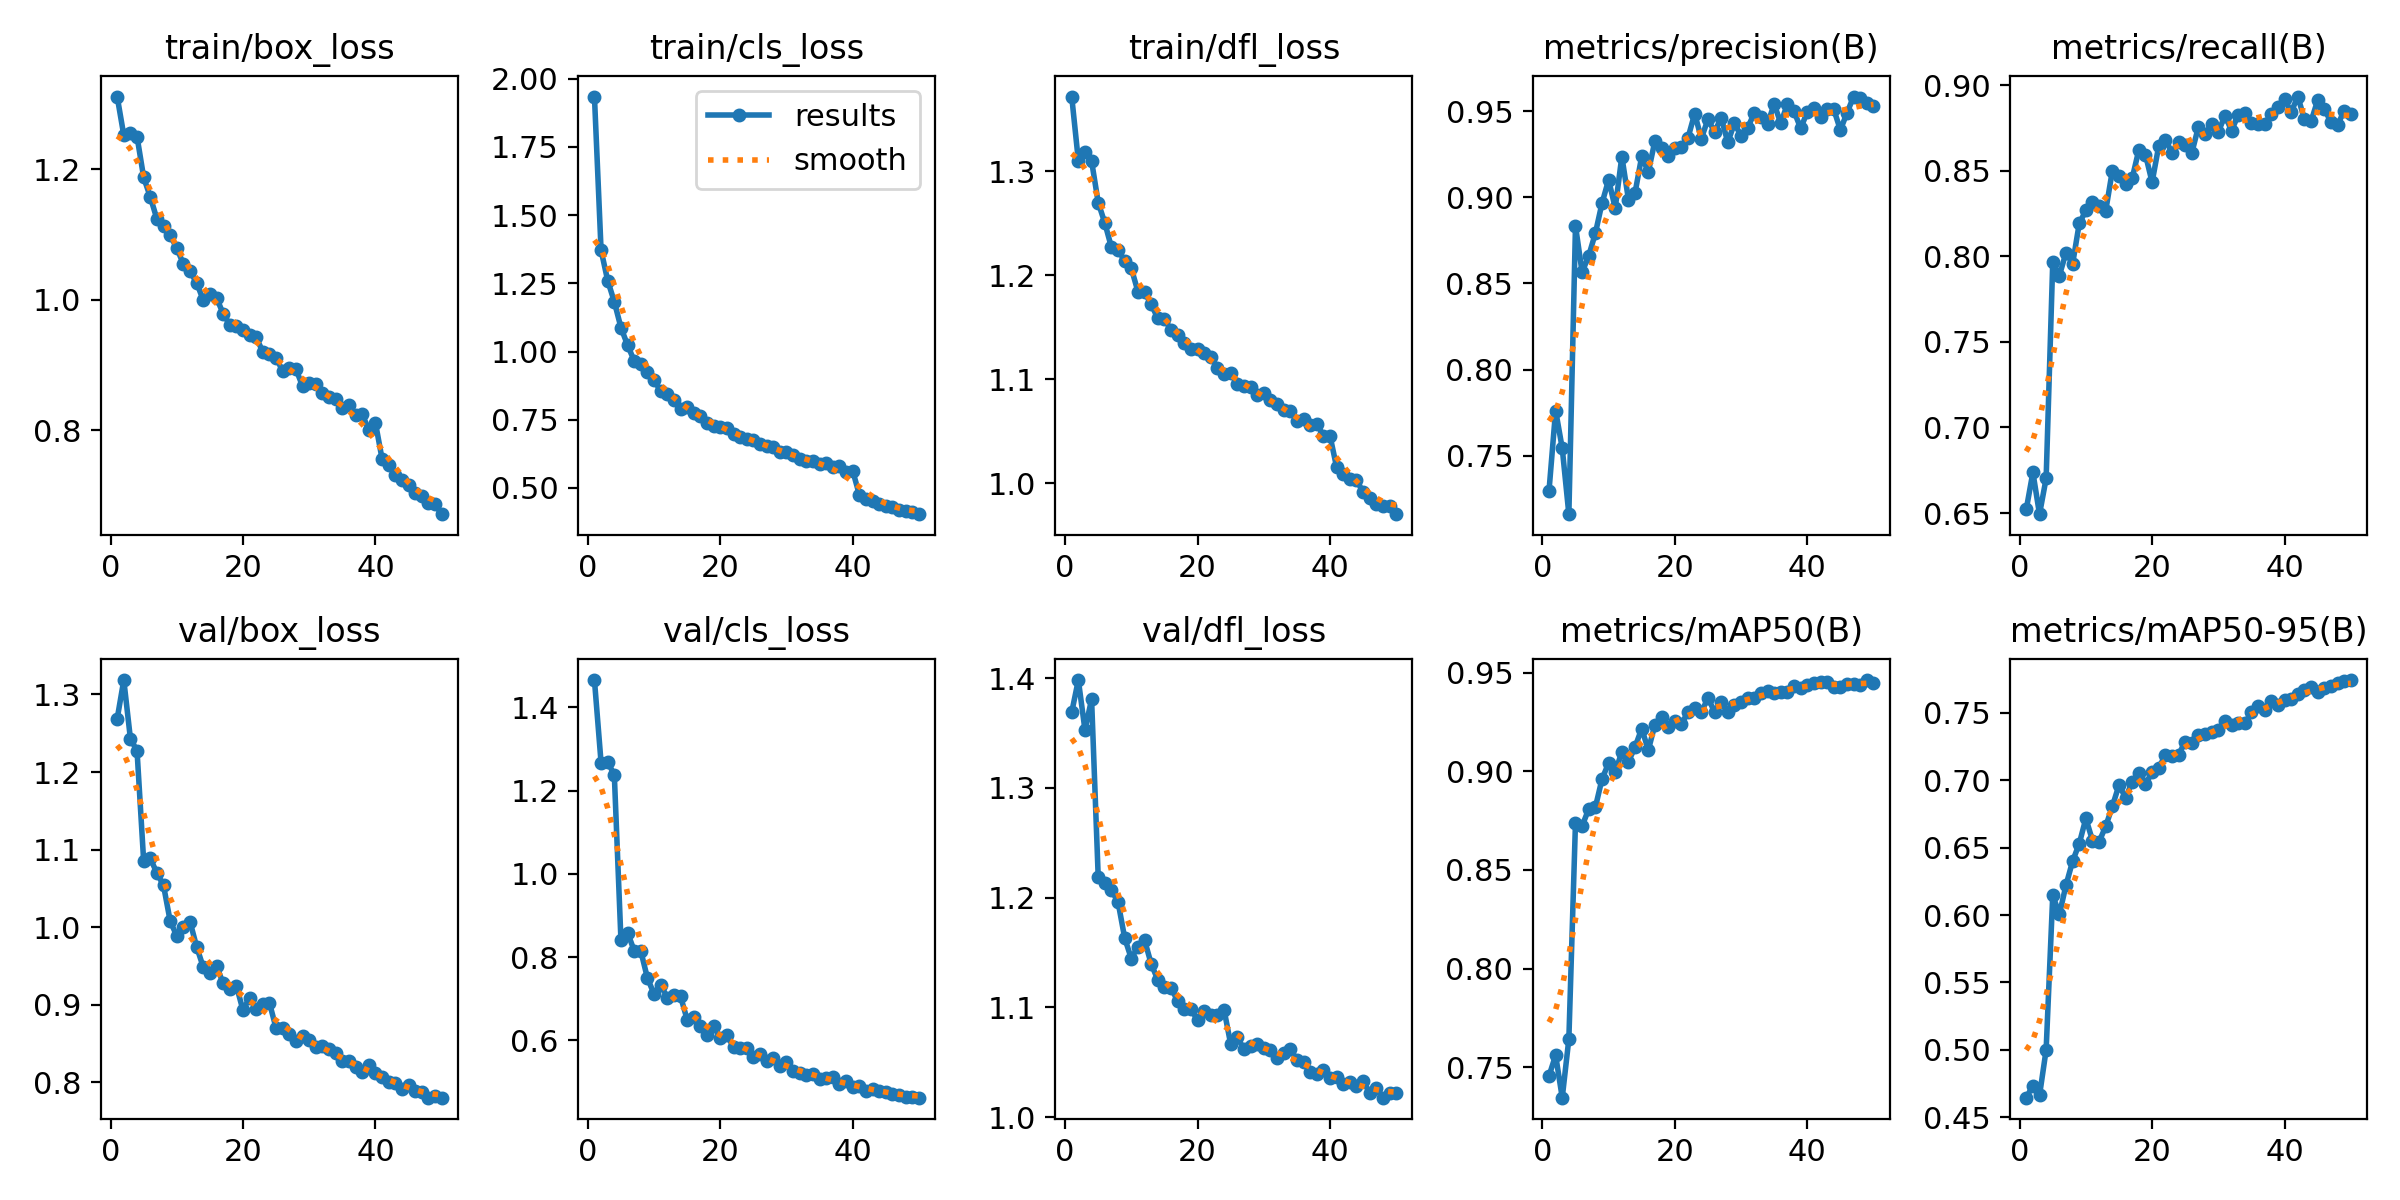

Values plotted in this chart, from the file beside it:
epoch, time, train/box_loss, train/cls_loss, train/dfl_loss, metrics/precision(B), metrics/recall(B), metrics/mAP50(B), metrics/mAP50-95(B), val/box_loss, val/cls_loss, val/dfl_loss, lr/pg0, lr/pg1, lr/pg2
1, 62.33, 1.312, 1.934, 1.372, 0.7297, 0.6522, 0.7455, 0.4644, 1.269, 1.466, 1.369, 0.0004743, 0.0004743, 0.0004743
2, 122.9, 1.252, 1.371, 1.31, 0.7763, 0.6738, 0.756, 0.4734, 1.319, 1.267, 1.398, 0.0009318, 0.0009318, 0.0009318
3, 184.7, 1.256, 1.26, 1.318, 0.7544, 0.6493, 0.7345, 0.4661, 1.243, 1.268, 1.353, 0.00137, 0.00137, 0.00137
4, 249.7, 1.25, 1.182, 1.31, 0.7162, 0.6702, 0.7643, 0.5, 1.227, 1.238, 1.381, 0.001344, 0.001344, 0.001344
5, 313.2, 1.188, 1.088, 1.27, 0.8834, 0.7968, 0.8741, 0.6148, 1.085, 0.8417, 1.219, 0.001316, 0.001316, 0.001316
6, 377.2, 1.158, 1.023, 1.25, 0.8565, 0.7888, 0.8723, 0.6005, 1.089, 0.8591, 1.213, 0.001288, 0.001288, 0.001288
7, 441.1, 1.124, 0.9663, 1.227, 0.8661, 0.8023, 0.8809, 0.6222, 1.07, 0.8154, 1.207, 0.001259, 0.001259, 0.001259
8, 505.2, 1.112, 0.9539, 1.224, 0.8791, 0.7956, 0.8817, 0.64, 1.054, 0.8148, 1.196, 0.001231, 0.001231, 0.001231
9, 569.2, 1.099, 0.924, 1.214, 0.8965, 0.8193, 0.8961, 0.653, 1.008, 0.7498, 1.163, 0.001203, 0.001203, 0.001203
10, 632.7, 1.079, 0.8943, 1.207, 0.9101, 0.8269, 0.9042, 0.6717, 0.9887, 0.7115, 1.144, 0.001174, 0.001174, 0.001174
11, 696.6, 1.055, 0.8558, 1.184, 0.8938, 0.8317, 0.8995, 0.6553, 1.001, 0.7337, 1.155, 0.001146, 0.001146, 0.001146
12, 761, 1.044, 0.8427, 1.184, 0.9236, 0.8293, 0.91, 0.6544, 1.007, 0.703, 1.161, 0.001118, 0.001118, 0.001118
13, 825.4, 1.026, 0.8231, 1.172, 0.8987, 0.8268, 0.905, 0.6659, 0.9748, 0.7086, 1.14, 0.001089, 0.001089, 0.001089
14, 889.9, 0.9994, 0.7891, 1.159, 0.9027, 0.8501, 0.9124, 0.6807, 0.9485, 0.7057, 1.125, 0.001061, 0.001061, 0.001061
15, 953.8, 1.008, 0.7963, 1.158, 0.9237, 0.8467, 0.9217, 0.6964, 0.941, 0.65, 1.119, 0.001033, 0.001033, 0.001033
16, 1018, 1.003, 0.7752, 1.147, 0.9147, 0.8423, 0.9108, 0.6871, 0.9503, 0.6563, 1.118, 0.001005, 0.001005, 0.001005
17, 1082, 0.9788, 0.7633, 1.143, 0.9327, 0.8458, 0.9238, 0.6988, 0.9276, 0.6346, 1.106, 0.0009763, 0.0009763, 0.0009763
18, 1146, 0.9618, 0.7381, 1.135, 0.9288, 0.8623, 0.9277, 0.7055, 0.9202, 0.6132, 1.099, 0.000948, 0.000948, 0.000948
19, 1211, 0.9604, 0.727, 1.129, 0.9242, 0.8595, 0.9223, 0.6972, 0.9246, 0.6348, 1.098, 0.0009197, 0.0009197, 0.0009197
20, 1274, 0.9539, 0.7244, 1.13, 0.9284, 0.8434, 0.9253, 0.7059, 0.8928, 0.6057, 1.088, 0.0008914, 0.0008914, 0.0008914
21, 1339, 0.9463, 0.7206, 1.125, 0.9292, 0.8645, 0.9238, 0.7093, 0.9093, 0.6129, 1.097, 0.0008631, 0.0008631, 0.0008631
22, 1403, 0.9425, 0.6986, 1.122, 0.9346, 0.8682, 0.9303, 0.7187, 0.8949, 0.5838, 1.093, 0.0008348, 0.0008348, 0.0008348
23, 1467, 0.9199, 0.6884, 1.111, 0.9485, 0.8607, 0.9324, 0.718, 0.9012, 0.5815, 1.093, 0.0008065, 0.0008065, 0.0008065
24, 1531, 0.9161, 0.6795, 1.105, 0.934, 0.8671, 0.93, 0.719, 0.9023, 0.5819, 1.098, 0.0007782, 0.0007782, 0.0007782
25, 1595, 0.9113, 0.675, 1.106, 0.9453, 0.8651, 0.9372, 0.7287, 0.8697, 0.5602, 1.067, 0.0007499, 0.0007499, 0.0007499
26, 1659, 0.8903, 0.6607, 1.096, 0.9379, 0.8605, 0.9303, 0.7281, 0.8697, 0.5668, 1.073, 0.0007216, 0.0007216, 0.0007216
27, 1723, 0.895, 0.6555, 1.094, 0.9461, 0.8759, 0.9351, 0.7339, 0.8623, 0.5503, 1.062, 0.0006934, 0.0006934, 0.0006934
28, 1787, 0.8937, 0.6501, 1.093, 0.9319, 0.8716, 0.93, 0.7341, 0.8535, 0.558, 1.065, 0.0006651, 0.0006651, 0.0006651
29, 1850, 0.8673, 0.6322, 1.085, 0.9429, 0.8773, 0.9339, 0.7361, 0.8595, 0.5395, 1.067, 0.0006368, 0.0006368, 0.0006368
30, 1914, 0.8723, 0.6315, 1.087, 0.9356, 0.8728, 0.9352, 0.7371, 0.8551, 0.5478, 1.063, 0.0006085, 0.0006085, 0.0006085
31, 1979, 0.8703, 0.6208, 1.08, 0.9403, 0.8823, 0.9372, 0.7439, 0.8449, 0.5257, 1.062, 0.0005802, 0.0005802, 0.0005802
32, 2043, 0.8573, 0.6065, 1.076, 0.9489, 0.8735, 0.937, 0.7411, 0.8468, 0.5225, 1.054, 0.0005519, 0.0005519, 0.0005519
33, 2106, 0.8503, 0.6007, 1.071, 0.9464, 0.8827, 0.9399, 0.7429, 0.8436, 0.5174, 1.059, 0.0005236, 0.0005236, 0.0005236
34, 2171, 0.8479, 0.5987, 1.07, 0.9424, 0.8838, 0.9405, 0.7422, 0.8383, 0.5195, 1.062, 0.0004953, 0.0004953, 0.0004953
35, 2234, 0.8347, 0.588, 1.06, 0.9541, 0.8781, 0.9397, 0.7505, 0.8277, 0.5084, 1.052, 0.000467, 0.000467, 0.000467
36, 2298, 0.8382, 0.591, 1.062, 0.9429, 0.8773, 0.9405, 0.7548, 0.8274, 0.5086, 1.05, 0.0004387, 0.0004387, 0.0004387
37, 2362, 0.8228, 0.5768, 1.056, 0.9542, 0.8773, 0.9401, 0.7522, 0.8194, 0.5124, 1.041, 0.0004104, 0.0004104, 0.0004104
38, 2425, 0.8243, 0.5797, 1.057, 0.9498, 0.8834, 0.9435, 0.7588, 0.8133, 0.4955, 1.039, 0.0003821, 0.0003821, 0.0003821
39, 2489, 0.8008, 0.5574, 1.046, 0.9401, 0.8872, 0.9421, 0.7561, 0.8219, 0.5013, 1.043, 0.0003538, 0.0003538, 0.0003538
40, 2553, 0.8112, 0.5628, 1.046, 0.9494, 0.892, 0.944, 0.7598, 0.8121, 0.4876, 1.036, 0.0003255, 0.0003255, 0.0003255
41, 2665, 0.7561, 0.4753, 1.016, 0.9518, 0.8844, 0.9449, 0.7605, 0.8073, 0.4912, 1.036, 0.0002972, 0.0002972, 0.0002972
42, 2727, 0.7471, 0.4606, 1.009, 0.9465, 0.8935, 0.9453, 0.7644, 0.8, 0.4775, 1.03, 0.0002689, 0.0002689, 0.0002689
43, 2790, 0.7314, 0.4519, 1.004, 0.951, 0.8803, 0.9455, 0.7669, 0.7996, 0.4835, 1.032, 0.0002406, 0.0002406, 0.0002406
44, 2852, 0.7236, 0.4426, 1.003, 0.951, 0.879, 0.9426, 0.769, 0.792, 0.4783, 1.028, 0.0002123, 0.0002123, 0.0002123
45, 2914, 0.7161, 0.4341, 0.9917, 0.939, 0.8912, 0.9429, 0.7658, 0.7968, 0.4766, 1.033, 0.0001841, 0.0001841, 0.0001841
46, 2977, 0.7035, 0.4289, 0.9862, 0.949, 0.8863, 0.9441, 0.7687, 0.7884, 0.4717, 1.022, 0.0001558, 0.0001558, 0.0001558
47, 3040, 0.6994, 0.418, 0.9799, 0.9584, 0.8785, 0.9443, 0.77, 0.7876, 0.4696, 1.027, 0.0001275, 0.0001275, 0.0001275
48, 3103, 0.689, 0.4148, 0.9785, 0.9574, 0.8767, 0.9438, 0.7723, 0.7804, 0.4649, 1.018, 9.91726e-05, 9.91726e-05, 9.91726e-05
49, 3166, 0.6862, 0.4111, 0.9779, 0.9548, 0.8852, 0.9463, 0.774, 0.7818, 0.4634, 1.022, 7.08784e-05, 7.08784e-05, 7.08784e-05
50, 3229, 0.6713, 0.4041, 0.9705, 0.9532, 0.8832, 0.9451, 0.7744, 0.7803, 0.4624, 1.022, 4.25842e-05, 4.25842e-05, 4.25842e-05
